Run: headless pygame with SDL's dummy video driver; simulated clock (each Clock.tick advances the game by its frame time, no real sleeping); random seed 0; keys injected as events and as key.get_pressed() state; mouse plan: one left click at the window centre at the start of phase 2, then a move to the lower-right quarter at the start of phase 3.
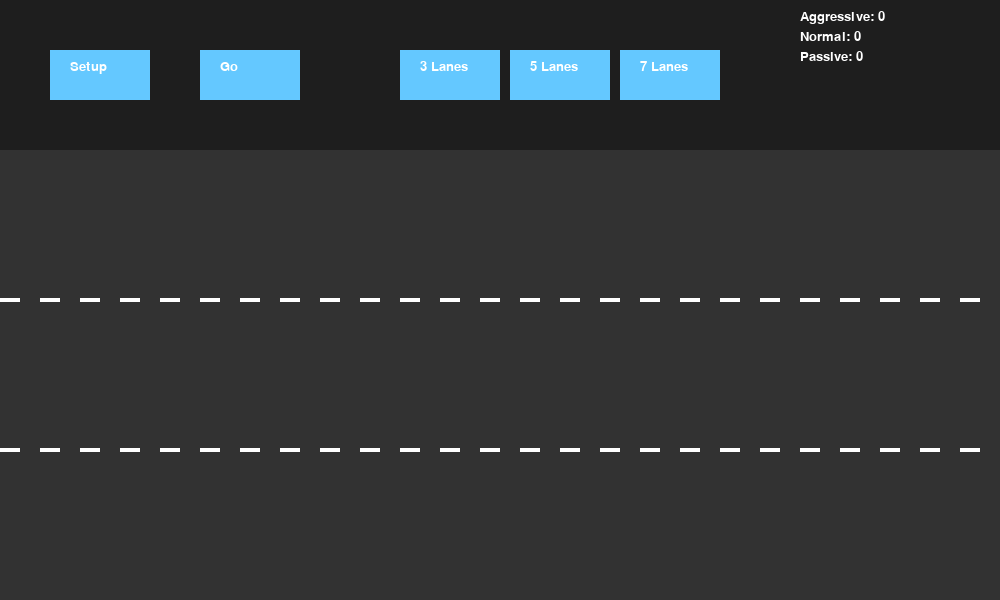
Frame 1 of 4 · flips 1–60 · no input
Frame 2 of 4 · flips 61–180 · clicked the window centre · tapped SPACE, RETURN · held RIGHT (→), D · screen unchanged from frame 1, image omitted
Frame 3 of 4 · flips 181–300 · moved the mouse to the lower-right quarter · held DOWN (↓), S · screen unchanged from frame 2, image omitted
Frame 4 of 4 · flips 301–420 · held LEFT (←), A, UP (↑), W · screen unchanged from frame 3, image omitted

The pygame program that drew these frames:

import pygame
import sys
import random


SCREEN_WIDTH = 1000
SCREEN_HEIGHT = 600
BUTTON_COLOR = (100, 200, 255)
BUTTON_HOVER_COLOR = (100, 100, 255)
TEXT_COLOR = (255, 255, 255)
FONT_SIZE = 20
CAR_COLORS = ['red', 'yellow', 'green']
CAR_WIDTH = 40
CAR_HEIGHT = 20
ROAD_COLOR = (50, 50, 50)
DASH_COLOR = (255, 255, 255)
DASH_LENGTH = 20
DASH_SPACE = 20
ROAD_TOP = 150


pygame.init()
screen = pygame.display.set_mode((SCREEN_WIDTH, SCREEN_HEIGHT))
clock = pygame.time.Clock()
font = pygame.font.Font(None, FONT_SIZE)
lane_reservations = {}
aggressive_car_count = 0
normal_car_count = 0
passive_car_count = 0



class Car:
    def __init__(self, x, y, speed, color):
        self.x = x
        self.y = y
        self.base_speed = speed
        self.current_speed = speed
        self.color = color
        self.target_y = y
        self.is_changing_lanes = False
        if color == 'red':
            self.lane_change_cooldown_max = 120
        elif color == 'yellow':
            self.lane_change_cooldown_max = 180
        else:
            self.lane_change_cooldown_max = 240
        self.lane_change_cooldown = 0
        self.car_surface = pygame.Surface((CAR_WIDTH, CAR_HEIGHT))
        self.draw_car_details()


    def draw_car_details(self):
        pygame.draw.rect(self.car_surface, pygame.Color(self.color), (0, 0, CAR_WIDTH, CAR_HEIGHT))
        wheel_color = (0, 0, 0)
        pygame.draw.circle(self.car_surface, wheel_color, (10, 5), 5)
        pygame.draw.circle(self.car_surface, wheel_color, (CAR_WIDTH - 10, 5), 5)
        pygame.draw.circle(self.car_surface, wheel_color, (10, CAR_HEIGHT - 5), 5)
        pygame.draw.circle(self.car_surface, wheel_color, (CAR_WIDTH - 10, CAR_HEIGHT - 5), 5)
        window_color = (200, 200, 255)
        pygame.draw.rect(self.car_surface, window_color, (5, 3, CAR_WIDTH - 10, CAR_HEIGHT / 3))

    def draw(self):
        screen.blit(self.car_surface, (self.x, self.y - CAR_HEIGHT // 2))

    def adjust_speed(self, other_cars):
        safe_distance = 150 if self.color == 'green' else 120 if self.color == 'yellow' else 100
        min_distance = float('inf')
        for other in other_cars:
            if self.y == other.y and other.x > self.x:
                distance = other.x - self.x
                if distance < min_distance:
                    min_distance = distance
        if min_distance < safe_distance:
            self.current_speed = max(1, min(self.current_speed, other.current_speed - 1))
        else:
            self.current_speed = self.base_speed

    def move(self):
        global aggressive_car_count, normal_car_count, passive_car_count

        self.x += self.current_speed
        if self.x > SCREEN_WIDTH:
            self.x = -CAR_WIDTH
            if self.color == 'red':
                aggressive_car_count += 1
            elif self.color == 'yellow':
                normal_car_count += 1
            elif self.color == 'green':
                passive_car_count += 1
        if self.x > SCREEN_WIDTH:
            self.x = -CAR_WIDTH
        if self.y != self.target_y:
            vertical_step = 2 if self.target_y > self.y else -2
            self.y += vertical_step
            if abs(self.target_y - self.y) < 2:
                self.y = self.target_y
                self.is_changing_lanes = False
        if self.lane_change_cooldown > 0:
            self.lane_change_cooldown -= 1


class Button:
    def __init__(self, x, y, width, height, text):
        self.rect = pygame.Rect(x, y, width, height)
        self.text = text
        self.clicked = False

    def draw(self):
        action = False
        pos = pygame.mouse.get_pos()
        if self.rect.collidepoint(pos):
            if pygame.mouse.get_pressed()[0] == 1 and not self.clicked:
                self.clicked = True
                action = True
            elif pygame.mouse.get_pressed()[0] == 0:
                self.clicked = False
        color = BUTTON_HOVER_COLOR if self.rect.collidepoint(pos) else BUTTON_COLOR
        pygame.draw.rect(screen, color, self.rect)
        text_img = font.render(self.text, True, TEXT_COLOR)
        screen.blit(text_img, (self.rect.x + 20, self.rect.y + 10))
        return action



setup_button = Button(50, 50, 100, 50, 'Setup')
go_button = Button(200, 50, 100, 50, 'Go')
lane_buttons = [Button(400 + i * 110, 50, 100, 50, f'{n} Lanes') for i, n in enumerate([3, 5, 7])]


running = True
simulation_active = False
num_lanes = 3
cars = []


def create_cars():
    global cars, num_lanes, color_index
    cars.clear()
    lane_height = (SCREEN_HEIGHT - ROAD_TOP) / num_lanes
    color_order = ['red', 'yellow', 'green']
    color_index = 0

    for lane in range(num_lanes):
        y = ROAD_TOP + (lane + 0.5) * lane_height
        last_x = 50
        while True:
            next_min_x = last_x + 100
            next_max_x = min(SCREEN_WIDTH - 50, next_min_x + 200)
            if next_min_x >= SCREEN_WIDTH - 50:
                break
            if next_min_x > next_max_x:
                break
            x = random.randint(next_min_x, next_max_x)
            color = color_order[color_index]
            speed = 4 if color == 'red' else (3 if color == 'yellow' else 2)
            car = Car(x, y, speed, color)
            cars.append(car)
            last_x = x
            color_index = (color_index + 1) % len(color_order)

def move_cars():
    global cars, num_lanes, lane_reservations
    lane_height = (SCREEN_HEIGHT - ROAD_TOP) / num_lanes
    sorted_cars = sorted(cars, key=lambda c: (c.y, c.x))

    for lane in list(lane_reservations.keys()):
        lane_reservations[lane] -= 1
        if lane_reservations[lane] <= 0:
            del lane_reservations[lane]

    for car in sorted_cars:
        car.adjust_speed(sorted_cars)
        if not car.is_changing_lanes and car.lane_change_cooldown == 0:
            current_lane_index = int((car.y - ROAD_TOP) / lane_height)
            possible_lanes = []
            if current_lane_index > 0:
                possible_lanes.append(current_lane_index - 1)
            if current_lane_index < num_lanes - 1:
                possible_lanes.append(current_lane_index + 1)

            min_distance_current_lane = float('inf')
            for other in sorted_cars:
                if other.y == car.y and other.x > car.x:
                    distance = other.x - car.x
                    if distance < min_distance_current_lane:
                        min_distance_current_lane = distance

            for new_lane in possible_lanes:
                new_y = ROAD_TOP + (new_lane + 0.5) * lane_height
                projected_safe = True
                min_distance_new_lane = float('inf')
                for other in sorted_cars:
                    if other != car and abs(other.y - new_y) < 5:
                        projected_other_x = other.x + other.current_speed
                        projected_car_x = car.x + car.current_speed
                        distance = abs(projected_other_x - projected_car_x)
                        if distance < 100:
                            projected_safe = False
                            break
                        if distance < min_distance_new_lane:
                            min_distance_new_lane = distance

                if new_lane not in lane_reservations and projected_safe and min_distance_new_lane > min_distance_current_lane:
                    car.target_y = new_y
                    car.is_changing_lanes = True
                    car.lane_change_cooldown = car.lane_change_cooldown_max
                    lane_reservations[new_lane] = 60
                    break

        car.move()

def draw_car_counts():
    aggressive_text = font.render(f'Aggressive: {aggressive_car_count}', True, TEXT_COLOR)
    normal_text = font.render(f'Normal: {normal_car_count}', True, TEXT_COLOR)
    passive_text = font.render(f'Passive: {passive_car_count}', True, TEXT_COLOR)
    screen.blit(aggressive_text, (800, 10))
    screen.blit(normal_text, (800, 30))
    screen.blit(passive_text, (800, 50))


def draw_cars():
    for car in cars:
        car.draw()


def draw_road():
    pygame.draw.rect(screen, ROAD_COLOR, (0, ROAD_TOP, SCREEN_WIDTH, SCREEN_HEIGHT - ROAD_TOP))

    lane_height = (SCREEN_HEIGHT - ROAD_TOP) / num_lanes

    for lane in range(1, num_lanes):
        y = ROAD_TOP + lane * lane_height
        for x in range(0, SCREEN_WIDTH, DASH_LENGTH + DASH_SPACE):
            pygame.draw.rect(screen, DASH_COLOR, (x, y - 2, DASH_LENGTH, 4))


while running:
    screen.fill((30, 30, 30))

    draw_road()

    for event in pygame.event.get():
        if event.type == pygame.QUIT:
            running = False

    if setup_button.draw():
        create_cars()
        simulation_active = False
        aggressive_car_count = 0
        normal_car_count = 0
        passive_car_count = 0

    if go_button.draw():
        simulation_active = not simulation_active

    for button in lane_buttons:
        if button.draw():
            num_lanes = int(button.text.split()[0])
            create_cars()
            simulation_active = False

    if simulation_active:
        move_cars()

    draw_cars()
    draw_car_counts()

    pygame.display.flip()
    clock.tick(60)

pygame.quit()
sys.exit()
